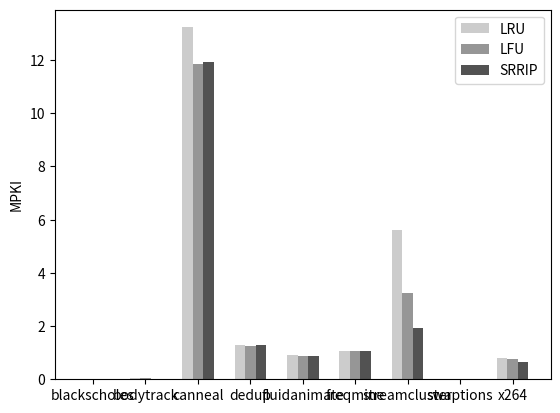

This chart was generated by the following Python code:
import numpy as np
import matplotlib.pyplot as plt

N = 9
ind = np.arange(N)  # the x locations for the groups
width = 0.20      # the width of the bars

fig = plt.figure()
ax = fig.add_subplot(111)

LRU_vals = [0.007253058177079439, 0.03637395029283124, 13.234347146152546, 1.2980636870736912, 0.8982987409306431, 1.059613983570696, 5.621512023555888, 0.002241970181796582, 0.8175283099302676]

rects1 = ax.bar(ind, LRU_vals, width, color='#cccccc')

LFU_vals = [0.007248627866915517, 0.03659959130275049, 11.85006176289973, 1.247926079222961, 0.8779400057416423, 1.0616984859758987, 3.2404659037047483, 0.0022461731416092766, 0.7802307746151632]

rects2 = ax.bar(ind+width, LFU_vals, width, color='#969696')

SRRIP_vals = [0.0072486278794048455, 0.0278531808293608, 11.920473910487765, 1.2963319664191433, 0.8815785374565013, 1.0664328582981393, 1.9457962286848287, 0.0022419798737466734, 0.6630149686630252]
rects3 = ax.bar(ind+width*2, SRRIP_vals, width, color='#525252')

ax.set_ylabel('MPKI')
ax.set_xticks(ind+width)
ax.set_xticklabels( ('blackscholes', 'bodytrack', 'canneal', 'dedup', 'fluidanimate', 'freqmine', 'streamcluster', 'swaptions', 'x264') )
ax.legend( (rects1[0], rects2[0], rects3[0]), ('LRU', 'LFU', 'SRRIP') )

def autolabel(rects):
    for rect in rects:
        h = rect.get_height()
        ax.text(rect.get_x()+rect.get_width()/2., 1.05*h, '%d'%int(h),
                ha='center', va='bottom')

#autolabel(rects1)
#autolabel(rects2)
#autolabel(rects3)

plt.show()
